The GitHub repository msorins/ImageSharpening contains a labelled image folder "data" with 2 categories: blur, sharp. Examples follow, each with its label.

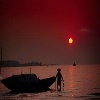
Label: sharp

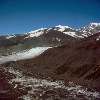
Label: sharp

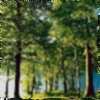
Label: blur

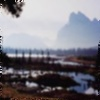
Label: blur

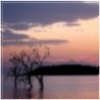
Label: blur

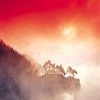
Label: sharp
